The GitHub repository ruibiaoo/Adversarial-CV-Speed-Limit-Sign contains a labelled image folder "data_combined" with 7 categories: 10 mph speed limit, 20 mph speed limit, 30 mph speed limit, 40 mph speed limit, 50 mph speed limit, 60 mph speed limit, 70 mph speed limit. Examples follow, each with its label.

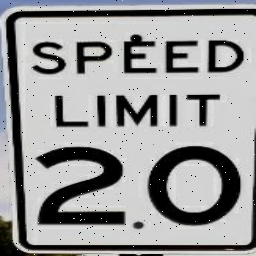
Label: 20 mph speed limit

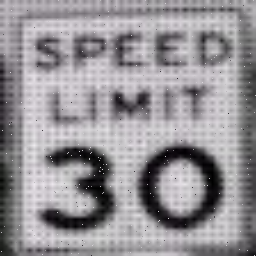
Label: 30 mph speed limit

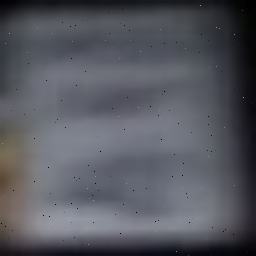
Label: 40 mph speed limit

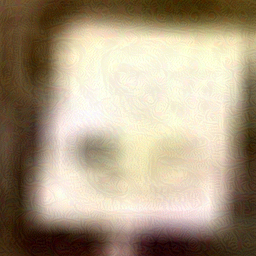
Label: 50 mph speed limit

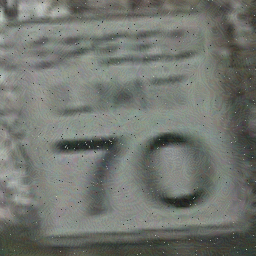
Label: 70 mph speed limit

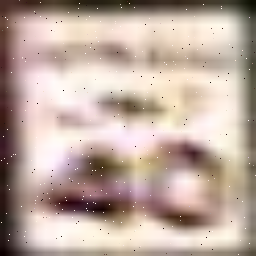
Label: 40 mph speed limit
